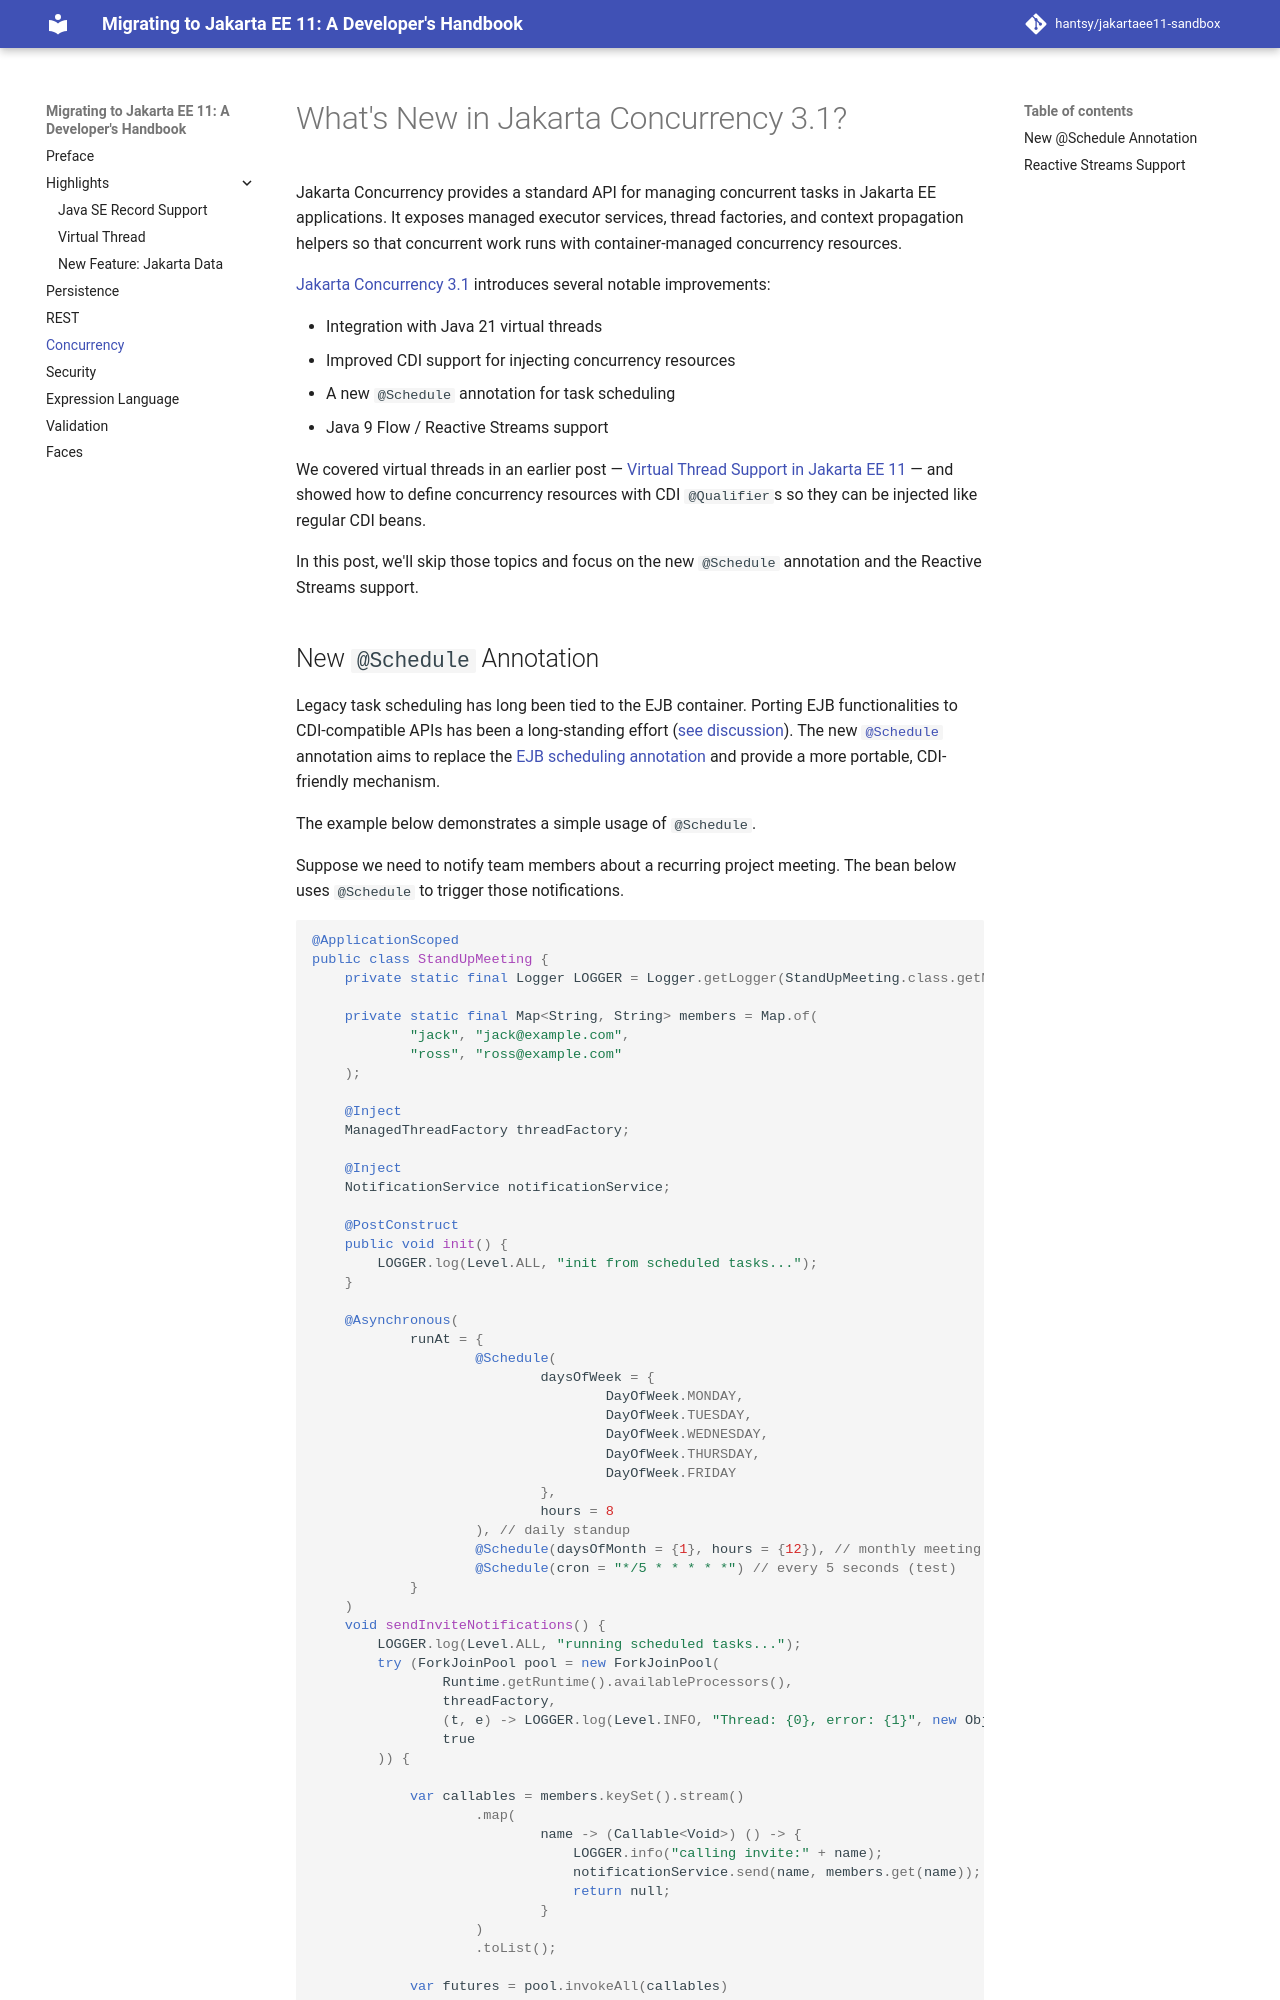

repository: hantsy/jakartaee11-sandbox · page: concurrency/index.html · generator: mkdocs

# What's New in Jakarta Concurrency 3.1?

Jakarta Concurrency provides a standard API for managing concurrent tasks in Jakarta EE applications. It exposes managed executor services, thread factories, and context propagation helpers so that concurrent work runs with container-managed concurrency resources.

[Jakarta Concurrency 3.1](https://jakarta.ee/specifications/concurrency/3.1/) introduces several notable improvements:

- Integration with Java 21 virtual threads
- Improved CDI support for injecting concurrency resources
- A new `@Schedule` annotation for task scheduling
- Java 9 Flow / Reactive Streams support

We covered virtual threads in an earlier post — [Virtual Thread Support in Jakarta EE 11](./vt.md) — and showed how to define concurrency resources with CDI `@Qualifier`s so they can be injected like regular CDI beans.

In this post, we'll skip those topics and focus on the new `@Schedule` annotation and the Reactive Streams support.
